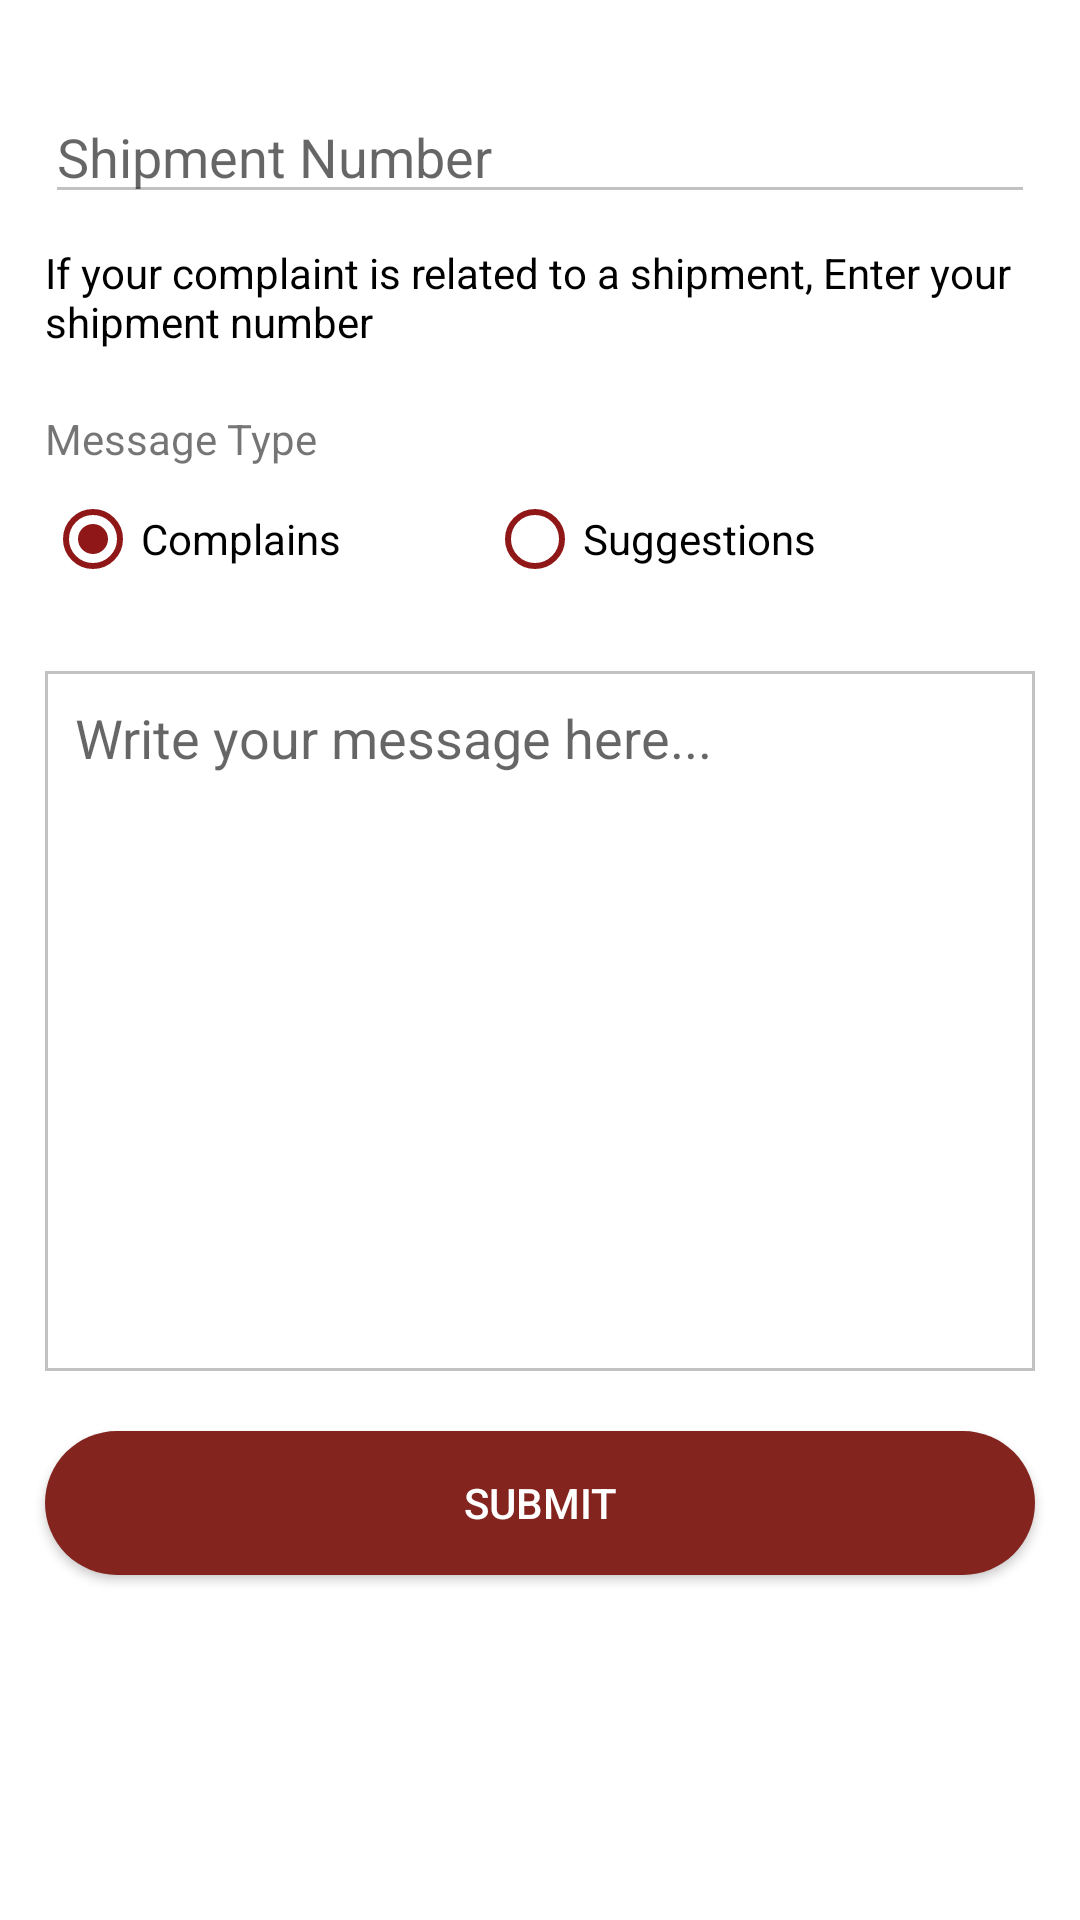

The Android layout XML behind this screen, and the referenced resources:
<!-- AndroidManifest.xml: application theme Theme.MyAppR -->
<!-- res/layout/fragment_complaint.xml -->
<?xml version="1.0" encoding="utf-8"?>
<FrameLayout xmlns:android="http://schemas.android.com/apk/res/android"
    xmlns:tools="http://schemas.android.com/tools"
    android:layout_width="match_parent"
    android:layout_height="match_parent"
    tools:context=".ui.home.ComplaintFragment">

    <LinearLayout
        android:layout_width="match_parent"
        android:layout_height="match_parent"
        android:orientation="vertical"
        android:layout_marginTop="10dp">

        <EditText
            android:id="@+id/shipment_number"
            android:layout_width="match_parent"
            android:layout_height="wrap_content"
            android:layout_marginStart="15dp"
            android:layout_marginTop="20dp"
            android:layout_marginEnd="15dp"
            android:hint="@string/shipment_number"
            android:inputType="number"
            android:backgroundTint="@color/lightGrey"
            android:textAlignment="viewStart" />

        <TextView
            android:textColor="@android:color/black"
            android:layout_width="match_parent"
            android:layout_height="wrap_content"
            android:layout_marginTop="10dp"
            android:text="@string/if_your_complaint_related"
            android:layout_marginStart="15dp"
            android:layout_marginEnd="15dp"
            />

        <TextView
            android:id="@+id/message_type"
            android:layout_width="match_parent"
            android:layout_height="wrap_content"
            android:layout_marginTop="20dp"
            android:text="@string/message_type"
            android:textAlignment="viewStart"
            android:layout_marginStart="15dp"
            android:layout_marginEnd="15dp"
            />
        <RadioGroup
            android:orientation="horizontal"
            android:layout_width="match_parent"
            android:layout_height="wrap_content"
            android:layout_marginEnd="50dp">
            <RadioButton
                android:id="@+id/rb_arabic"
                android:layout_width="0dp"
                android:layout_height="wrap_content"
                android:layout_weight="1"
                android:text="@string/complaints"
                android:checked="true"
                android:layout_marginStart="15dp"
                android:layout_marginEnd="15dp"
                android:buttonTint="@color/myColor"/>

            <RadioButton
                android:id="@+id/rb_english"
                android:layout_width="0dp"
                android:layout_height="wrap_content"
                android:layout_weight="1"
                android:text="@string/suggestions"
                android:layout_marginEnd="15dp"
                android:buttonTint="@color/myColor"/>
        </RadioGroup>

        <EditText
            android:gravity="top"
            android:id="@+id/et_message"
            android:background="@drawable/bg_gray_stroke"
            android:padding="10dp"
            android:layout_width="match_parent"
            android:layout_height="wrap_content"
            android:layout_marginTop="20dp"
            android:hint="@string/write_your_message_here"
            android:lines="10"
            android:layout_marginStart="15dp"
            android:layout_marginEnd="15dp"
            />
        <Button
            android:textColor="@android:color/white"
            android:id="@+id/btn_send"
            android:background="@drawable/rounded_accent_bg"
            android:layout_width="match_parent"
            android:layout_height="wrap_content"
            android:layout_marginTop="20dp"
            android:layout_marginBottom="15dp"
            android:text="@string/submit"
            android:layout_marginStart="15dp"
            android:layout_marginEnd="15dp"
            />


    </LinearLayout>

</FrameLayout>
<!-- resources referenced by this layout -->
<resources>
  <color name="lightGrey">#c2c2c2</color>
  <color name="myColor">#901717</color>
  <!-- drawable bg_gray_stroke (drawable) -->
  <?xml version="1.0" encoding="utf-8"?>
  <shape xmlns:android="http://schemas.android.com/apk/res/android" xmlns:app="http://schemas.android.com/apk/res-auto" xmlns:aapt="http://schemas.android.com/aapt">
      <stroke android:width="1dp" android:color="@color/lightGrey"/>
      <solid android:color="@android:color/transparent"/>
  </shape>
  <!-- drawable rounded_accent_bg (drawable) -->
  <?xml version="1.0" encoding="utf-8"?>
  <shape xmlns:android="http://schemas.android.com/apk/res/android" xmlns:app="http://schemas.android.com/apk/res-auto" xmlns:aapt="http://schemas.android.com/aapt">
      <solid android:color="@color/colorAccent"/>
      <corners android:radius="40dp"/>
  </shape>
  <string name="complaints">Complains</string>
  <string name="if_your_complaint_related">If your complaint is related to a shipment, Enter your shipment number</string>
  <string name="message_type">Message Type</string>
  <string name="shipment_number">Shipment Number</string>
  <string name="submit">Submit</string>
  <string name="suggestions">Suggestions</string>
  <string name="write_your_message_here">Write your message here...</string>
  <style name="Theme.MyAppR" parent="Theme.MaterialComponents.Light.DarkActionBar">
          
          <item name="colorPrimary">@color/purple_500</item>
          <item name="colorPrimaryVariant">@color/purple_700</item>
          <item name="colorOnPrimary">@color/white</item>
          
          <item name="colorSecondary">@color/teal_200</item>
          <item name="colorSecondaryVariant">@color/teal_700</item>
          <item name="colorOnSecondary">@color/white</item>
          
          <item name="android:statusBarColor">?attr/colorPrimaryVariant</item>
          <item name="android:windowLightStatusBar">false</item>
          
      </style>
  <color name="colorAccent">#84241e</color>
  <color name="purple_500">#901717</color>
  <color name="purple_700">#952f2f</color>
  <color name="white">#FFFFFFFF</color>
  <color name="teal_200">#FF03DAC5</color>
  <color name="teal_700">#FF018786</color>
</resources>
